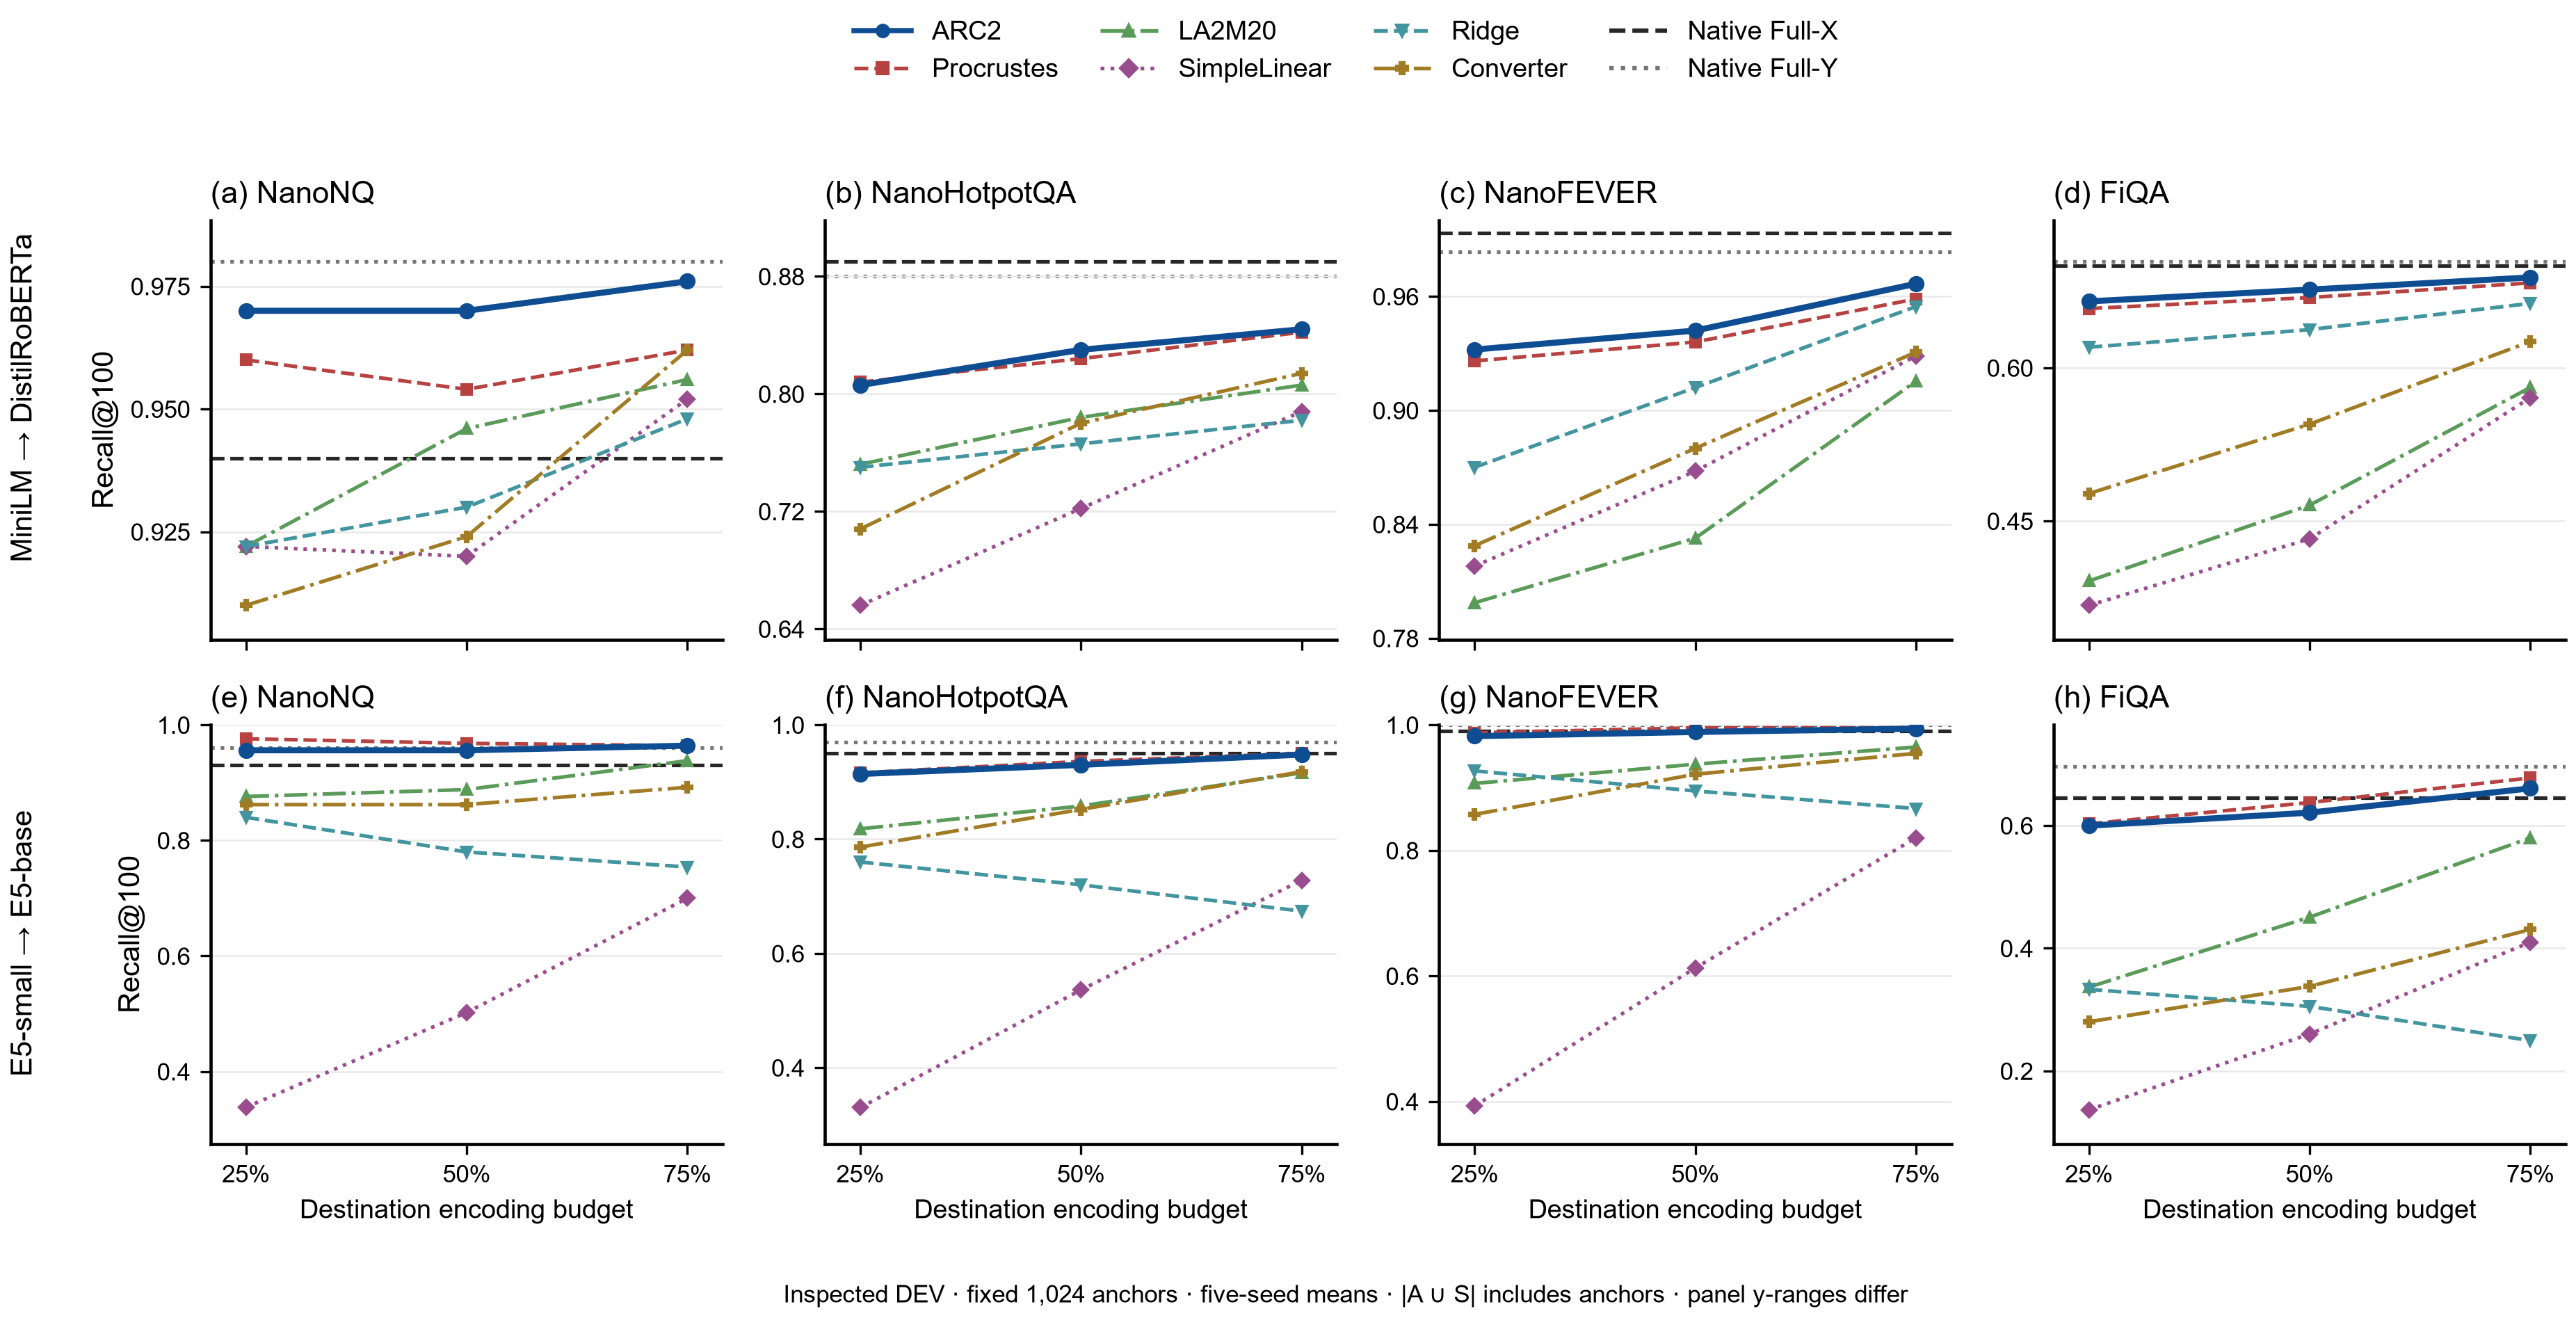

The data file committed next to this chart (first rows):
dataset, pair, budget, method, metric, mean
NanoNQ, minilm_distilroberta, 25pct, arc2_global_tangent2_r1, recall100, 0.97
NanoNQ, minilm_distilroberta, 50pct, arc2_global_tangent2_r1, recall100, 0.97
NanoNQ, minilm_distilroberta, 75pct, arc2_global_tangent2_r1, recall100, 0.976
NanoNQ, minilm_distilroberta, 25pct, procrustes_global, recall100, 0.96
NanoNQ, minilm_distilroberta, 50pct, procrustes_global, recall100, 0.954
NanoNQ, minilm_distilroberta, 75pct, procrustes_global, recall100, 0.962
NanoNQ, minilm_distilroberta, 25pct, la2m20_integration_script_adaptation, recall100, 0.922
NanoNQ, minilm_distilroberta, 50pct, la2m20_integration_script_adaptation, recall100, 0.946
NanoNQ, minilm_distilroberta, 75pct, la2m20_integration_script_adaptation, recall100, 0.956
NanoNQ, minilm_distilroberta, 25pct, simplelinear_official_final50_mlp5, recall100, 0.922
NanoNQ, minilm_distilroberta, 50pct, simplelinear_official_final50_mlp5, recall100, 0.92
NanoNQ, minilm_distilroberta, 75pct, simplelinear_official_final50_mlp5, recall100, 0.952
NanoNQ, minilm_distilroberta, 25pct, ridge_affine_l10_bias_regularized, recall100, 0.922
NanoNQ, minilm_distilroberta, 50pct, ridge_affine_l10_bias_regularized, recall100, 0.93
NanoNQ, minilm_distilroberta, 75pct, ridge_affine_l10_bias_regularized, recall100, 0.948
NanoNQ, minilm_distilroberta, 25pct, embedding_converter_paper_spec, recall100, 0.91
NanoNQ, minilm_distilroberta, 50pct, embedding_converter_paper_spec, recall100, 0.924
NanoNQ, minilm_distilroberta, 75pct, embedding_converter_paper_spec, recall100, 0.962
NanoNQ, minilm_distilroberta, full, full_x, recall100, 0.94
NanoNQ, minilm_distilroberta, full, full_y, recall100, 0.98
NanoHotpotQA, minilm_distilroberta, 25pct, arc2_global_tangent2_r1, recall100, 0.806
NanoHotpotQA, minilm_distilroberta, 50pct, arc2_global_tangent2_r1, recall100, 0.83
NanoHotpotQA, minilm_distilroberta, 75pct, arc2_global_tangent2_r1, recall100, 0.844
NanoHotpotQA, minilm_distilroberta, 25pct, procrustes_global, recall100, 0.808
NanoHotpotQA, minilm_distilroberta, 50pct, procrustes_global, recall100, 0.824
NanoHotpotQA, minilm_distilroberta, 75pct, procrustes_global, recall100, 0.842
NanoHotpotQA, minilm_distilroberta, 25pct, la2m20_integration_script_adaptation, recall100, 0.752
NanoHotpotQA, minilm_distilroberta, 50pct, la2m20_integration_script_adaptation, recall100, 0.784
NanoHotpotQA, minilm_distilroberta, 75pct, la2m20_integration_script_adaptation, recall100, 0.806
NanoHotpotQA, minilm_distilroberta, 25pct, simplelinear_official_final50_mlp5, recall100, 0.656
NanoHotpotQA, minilm_distilroberta, 50pct, simplelinear_official_final50_mlp5, recall100, 0.722
NanoHotpotQA, minilm_distilroberta, 75pct, simplelinear_official_final50_mlp5, recall100, 0.788
NanoHotpotQA, minilm_distilroberta, 25pct, ridge_affine_l10_bias_regularized, recall100, 0.75
NanoHotpotQA, minilm_distilroberta, 50pct, ridge_affine_l10_bias_regularized, recall100, 0.766
NanoHotpotQA, minilm_distilroberta, 75pct, ridge_affine_l10_bias_regularized, recall100, 0.782
NanoHotpotQA, minilm_distilroberta, 25pct, embedding_converter_paper_spec, recall100, 0.708
NanoHotpotQA, minilm_distilroberta, 50pct, embedding_converter_paper_spec, recall100, 0.78
NanoHotpotQA, minilm_distilroberta, 75pct, embedding_converter_paper_spec, recall100, 0.814
NanoHotpotQA, minilm_distilroberta, full, full_x, recall100, 0.89
NanoHotpotQA, minilm_distilroberta, full, full_y, recall100, 0.88
NanoFEVER, minilm_distilroberta, 25pct, arc2_global_tangent2_r1, recall100, 0.932
NanoFEVER, minilm_distilroberta, 50pct, arc2_global_tangent2_r1, recall100, 0.942
NanoFEVER, minilm_distilroberta, 75pct, arc2_global_tangent2_r1, recall100, 0.9667
NanoFEVER, minilm_distilroberta, 25pct, procrustes_global, recall100, 0.926
NanoFEVER, minilm_distilroberta, 50pct, procrustes_global, recall100, 0.936
NanoFEVER, minilm_distilroberta, 75pct, procrustes_global, recall100, 0.9587
NanoFEVER, minilm_distilroberta, 25pct, la2m20_integration_script_adaptation, recall100, 0.7987
NanoFEVER, minilm_distilroberta, 50pct, la2m20_integration_script_adaptation, recall100, 0.8327
NanoFEVER, minilm_distilroberta, 75pct, la2m20_integration_script_adaptation, recall100, 0.9153
NanoFEVER, minilm_distilroberta, 25pct, simplelinear_official_final50_mlp5, recall100, 0.818
NanoFEVER, minilm_distilroberta, 50pct, simplelinear_official_final50_mlp5, recall100, 0.868
NanoFEVER, minilm_distilroberta, 75pct, simplelinear_official_final50_mlp5, recall100, 0.9287
NanoFEVER, minilm_distilroberta, 25pct, ridge_affine_l10_bias_regularized, recall100, 0.87
NanoFEVER, minilm_distilroberta, 50pct, ridge_affine_l10_bias_regularized, recall100, 0.912
NanoFEVER, minilm_distilroberta, 75pct, ridge_affine_l10_bias_regularized, recall100, 0.9547
NanoFEVER, minilm_distilroberta, 25pct, embedding_converter_paper_spec, recall100, 0.8287
NanoFEVER, minilm_distilroberta, 50pct, embedding_converter_paper_spec, recall100, 0.88
NanoFEVER, minilm_distilroberta, 75pct, embedding_converter_paper_spec, recall100, 0.9307
NanoFEVER, minilm_distilroberta, full, full_x, recall100, 0.9933
NanoFEVER, minilm_distilroberta, full, full_y, recall100, 0.9833
... 100 more rows
